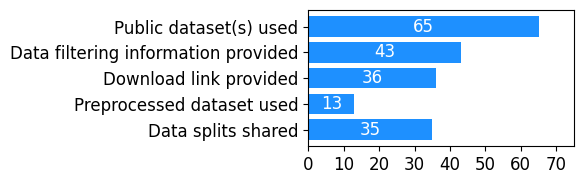

Here is the Python script that generated this plot:
import matplotlib.pyplot as plt
plt.rcParams['font.family'] = 'Arial'
plt.rcParams.update({
    'font.size': 12          # Default text size
})
# Data
categories = ['Public dataset(s) used', 'Data filtering information provided', 'Download link provided', 'Preprocessed dataset used', 'Data splits shared']
values = [65, 43, 36, 13, 35]


# Plot
fig, ax = plt.subplots(figsize=(6, 2))
bars = ax.barh(categories, values, color='dodgerblue')
ax.invert_yaxis()
#ax.invert_yaxis()
# Flip the y-axis so largest value is at the top

# Add values inside bars
for bar in bars:
    width = bar.get_width()
    ax.text(width / 2,                       # x = middle of the bar
            bar.get_y() + bar.get_height()/2,  # y = middle of the bar
            str(width),                      # label text
            ha='center', va='center',        # horizontal and vertical align center
            color='white')       # adjust font size/color as needed

max_val = max(values)
ax.set_xlim(0, max_val + 10)
ax.set_xticks(range(0, max_val + 10, 10))  # start=0, end=max+15, step=5

plt.tight_layout()
plt.savefig("fig-data-sharing.pdf")
plt.show()
